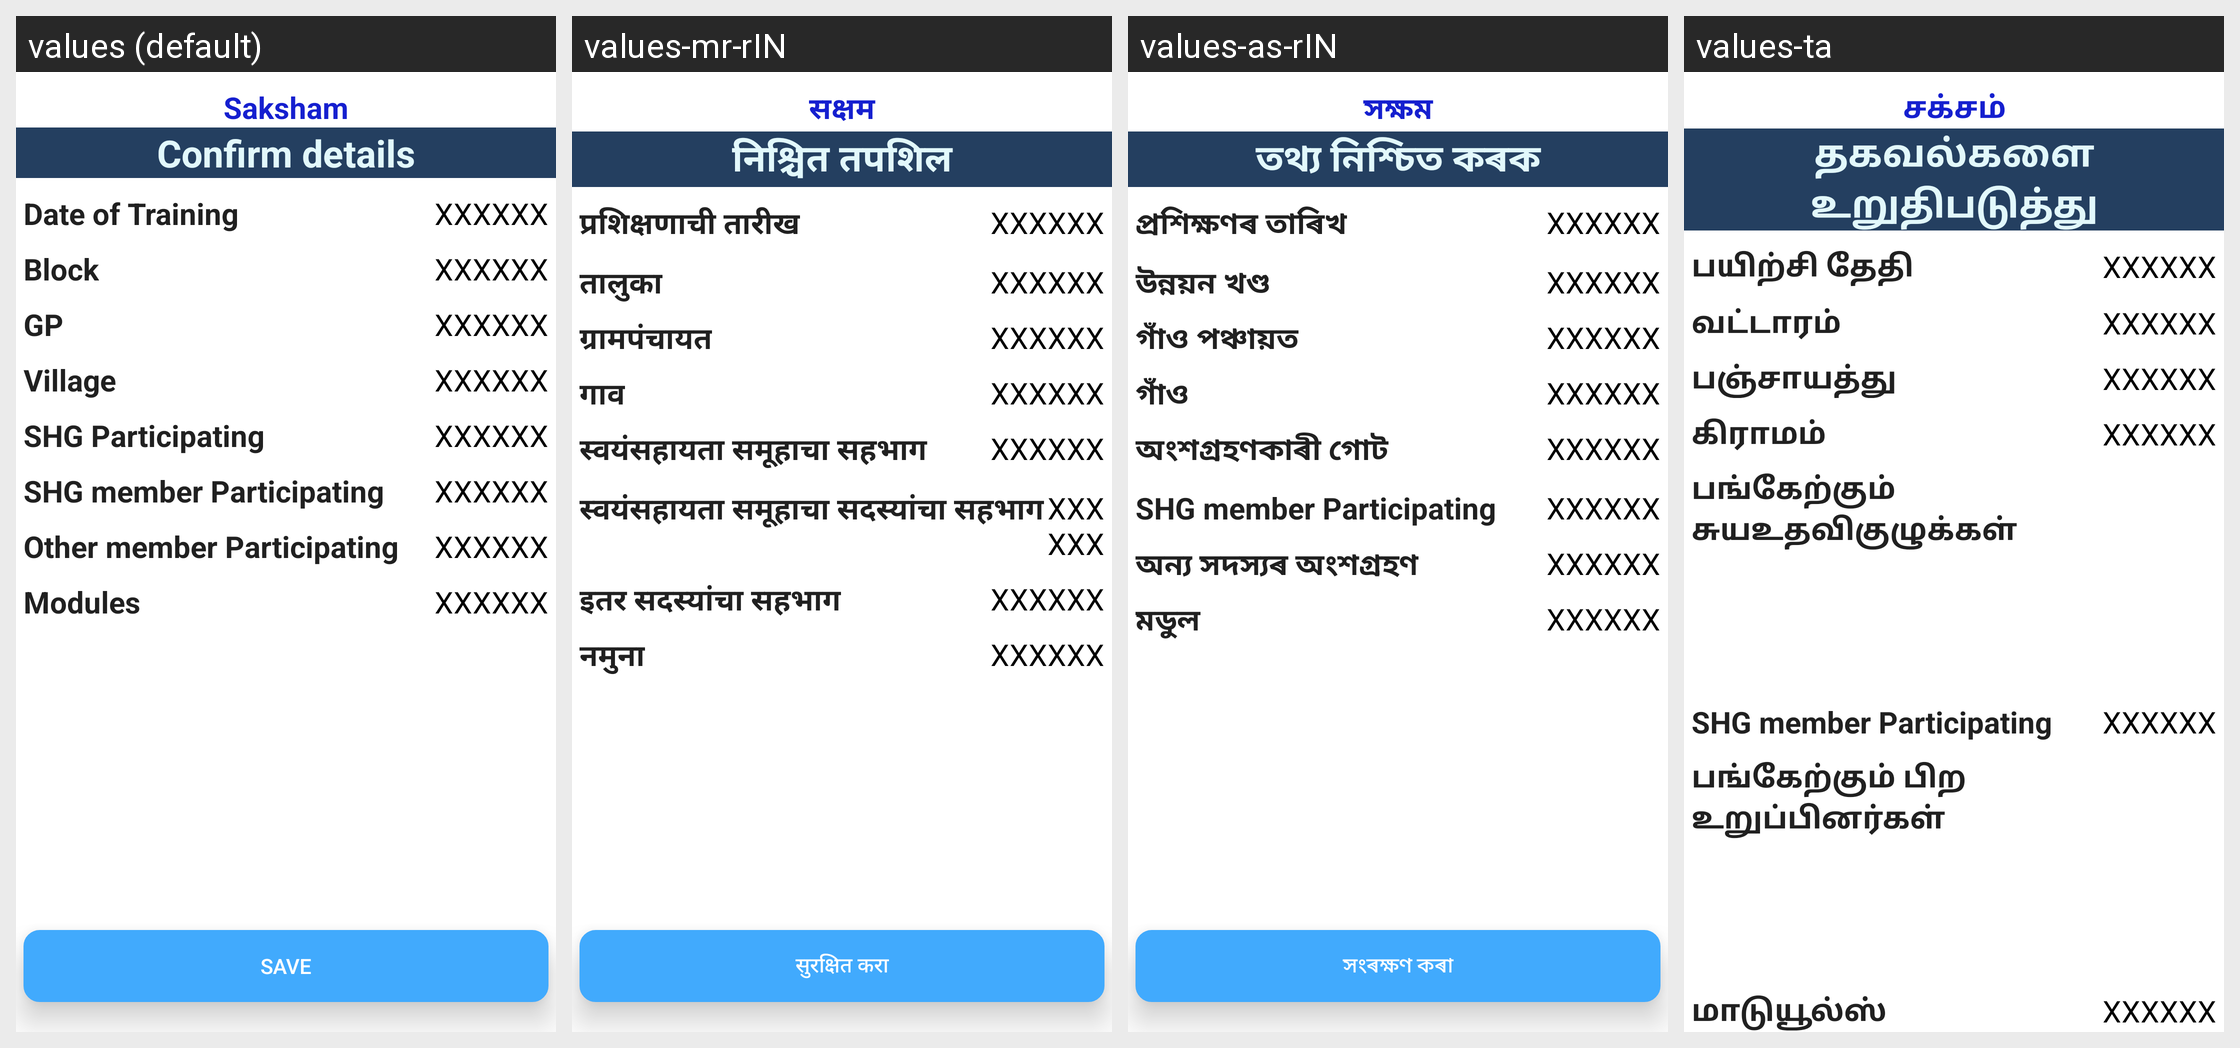

The same Android screen rendered under several of its app's locales, left to right. List the strings drawn on it with the default value and each locale's translation.
Android screen res/layout/confirm_details.xml rendered under 4 locales, left to right: values (default), values-mr-rIN, values-as-rIN, values-ta. Device: Nexus 5 (rendered at 1080×1920; each locale shown at half size, 540×960, under a caption strip naming it); theme AppTheme.
Other locales in the repository, not shown: values-bn, values-gu-rIN, values-hi-rIN, values-kha, values-mi, values-ml, values-or-rIN, values-pa.
Strings drawn on this screen, with the default value and each locale's value (text and hints the layout hard-codes, and strings that could not be matched under every locale, appear in the picture but are not listed):

app_name
  values: Saksham
  values-mr-rIN: सक्षम
  values-as-rIN: সক্ষম
  values-ta: சக்சம்

confirm_details
  values: Confirm details
  values-mr-rIN: निश्चित तपशिल
  values-as-rIN: তথ্য নিশ্চিত কৰক
  values-ta: தகவல்களை உறுதிபடுத்து

date_of_training
  values: Date of Training
  values-mr-rIN: प्रशिक्षणाची तारीख
  values-as-rIN: প্রশিক্ষণৰ তাৰিখ
  values-ta: பயிற்சி தேதி

value_from_backend
  values: XXXXXX
  values-mr-rIN: XXXXXX
  values-as-rIN: XXXXXX
  values-ta: XXXXXX

block
  values: Block
  values-mr-rIN: तालुका
  values-as-rIN: উন্নয়ন খণ্ড
  values-ta: வட்டாரம்

gp
  values: GP
  values-mr-rIN: ग्रामपंचायत
  values-as-rIN: গাঁও পঞ্চায়ত
  values-ta: பஞ்சாயத்து

village
  values: Village
  values-mr-rIN: गाव
  values-as-rIN: গাঁও
  values-ta: கிராமம்

number_of_shg_participating
  values: SHG Participating
  values-mr-rIN: स्वयंसहायता समूहाचा सहभाग
  values-as-rIN: অংশগ্ৰহণকাৰী গোট
  values-ta: பங்கேற்கும் சுயஉதவிகுழுக்கள்

nubmber_of_shg_member_participating
  values: SHG member Participating
  values-mr-rIN: स्वयंसहायता समूहाचा सदस्यांचा सहभाग
  values-as-rIN: SHG member Participating
  values-ta: SHG member Participating

other_member_participating
  values: Other member Participating
  values-mr-rIN: इतर सदस्यांचा सहभाग
  values-as-rIN: অন্য সদস্যৰ অংশগ্ৰহণ
  values-ta: பங்கேற்கும் பிற உறுப்பினர்கள்

content_module
  values: Modules
  values-mr-rIN: नमुना
  values-as-rIN: মডুল
  values-ta: மாடுயூல்ஸ்
